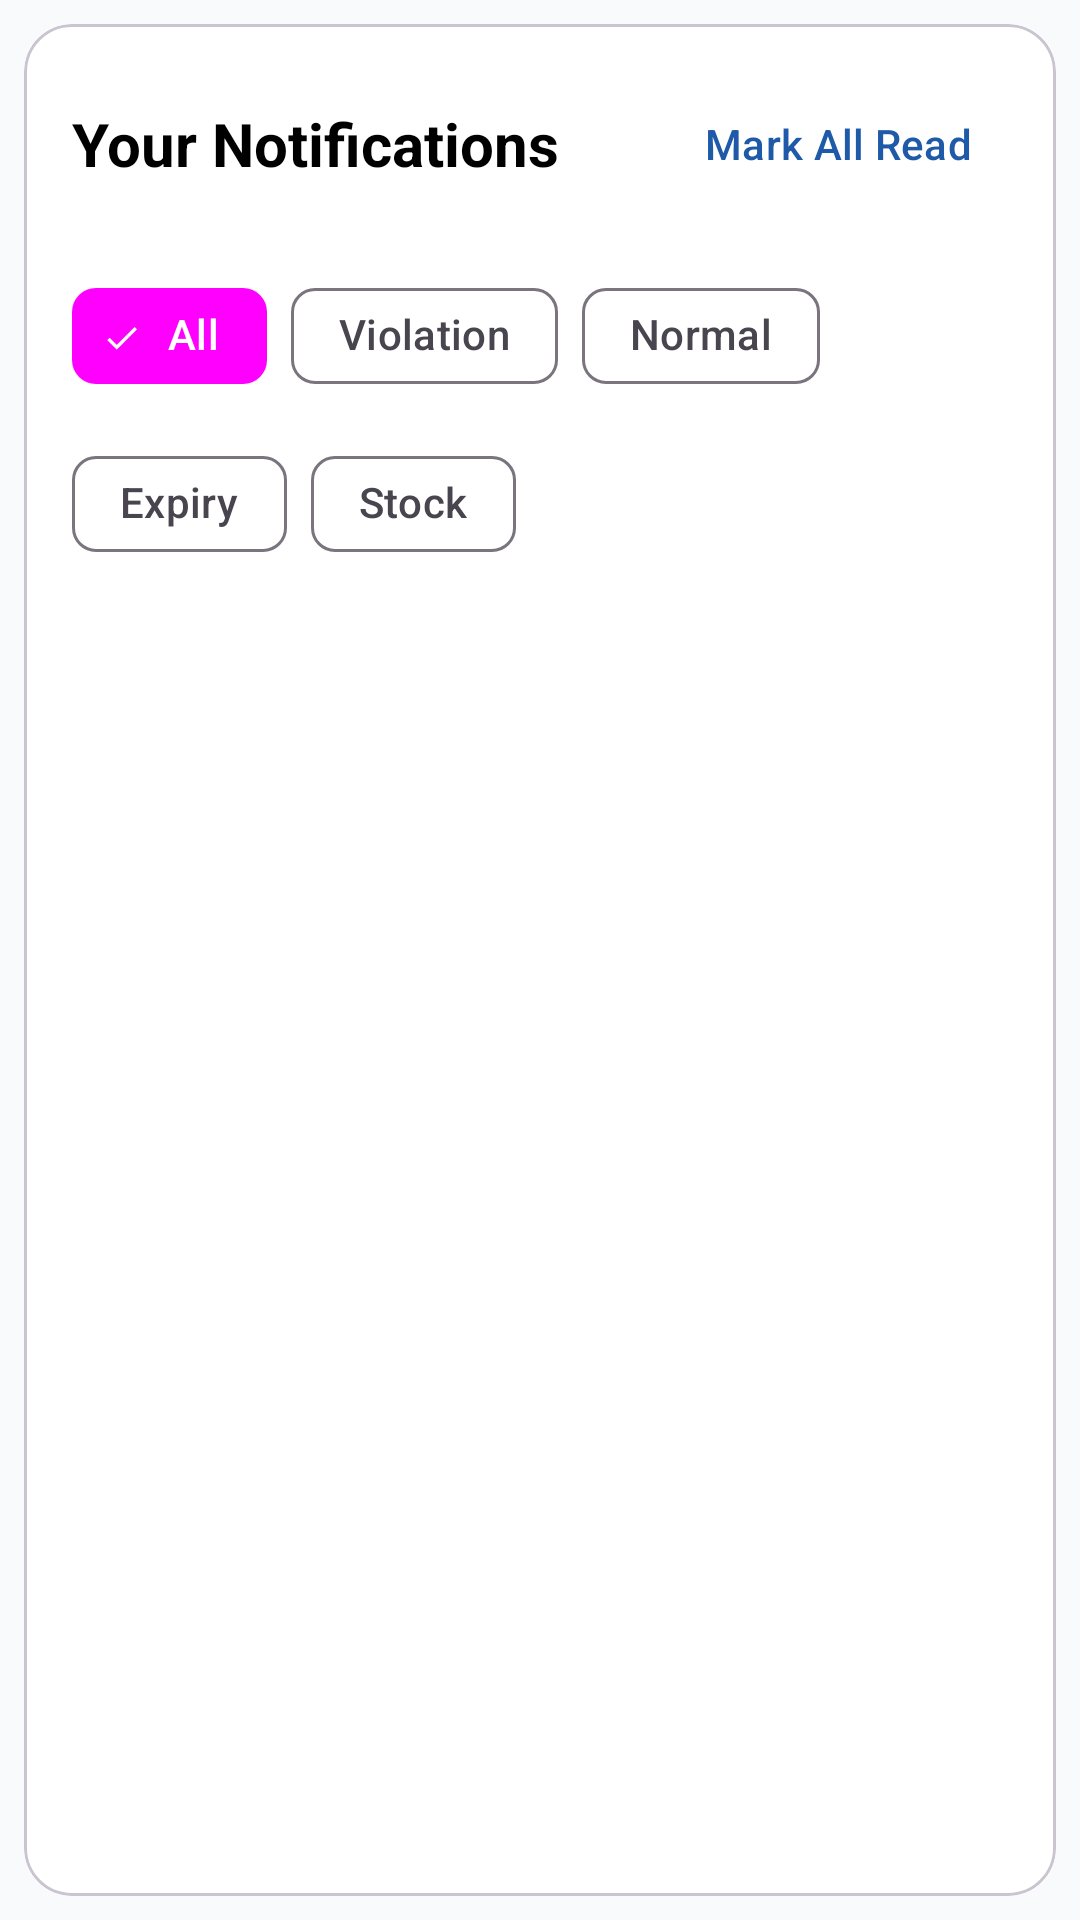

Android layout source for this screen:
<!-- AndroidManifest.xml: application theme Theme.MedicationManagement -->
<!-- res/layout/fragment_notifications.xml -->
<?xml version="1.0" encoding="utf-8"?>
<androidx.coordinatorlayout.widget.CoordinatorLayout xmlns:android="http://schemas.android.com/apk/res/android"
    xmlns:app="http://schemas.android.com/apk/res-auto"
    xmlns:tools="http://schemas.android.com/tools"
    android:layout_width="match_parent"
    android:layout_height="match_parent"
    android:background="@color/brand_background">

    <com.google.android.material.card.MaterialCardView
        android:layout_width="match_parent"
        android:layout_height="match_parent"
        android:layout_margin="8dp"
        app:cardBackgroundColor="?attr/colorSurface"
        app:cardCornerRadius="16dp"
        app:cardElevation="0dp"
        app:strokeColor="?attr/colorOutlineVariant"
        app:strokeWidth="1dp">

        <LinearLayout
            android:layout_width="match_parent"
            android:layout_height="match_parent"
            android:orientation="vertical">

            <LinearLayout
                android:layout_width="match_parent"
                android:layout_height="wrap_content"
                android:layout_margin="16dp"
                android:gravity="center_vertical"
                android:orientation="horizontal">

                <com.google.android.material.textview.MaterialTextView
                    android:layout_width="0dp"
                    android:layout_height="wrap_content"
                    android:layout_weight="1"
                    android:text="@string/notifications_title"
                    android:textColor="?attr/colorOnSurface"
                    android:textSize="20sp"
                    android:textStyle="bold" />

                <com.google.android.material.button.MaterialButton
                    android:id="@+id/btnMarkAllRead"
                    style="@style/Widget.Material3.Button.TextButton"
                    android:layout_width="wrap_content"
                    android:layout_height="wrap_content"
                    android:text="@string/notifications_mark_all_read" />
            </LinearLayout>

            <com.google.android.material.chip.ChipGroup
                android:id="@+id/chipFilterGroup"
                android:layout_width="match_parent"
                android:layout_height="wrap_content"
                android:paddingStart="16dp"
                android:paddingEnd="16dp"
                app:singleSelection="true">

                <com.google.android.material.chip.Chip
                    android:id="@+id/chipAll"
                    style="@style/Widget.Material3.Chip.Filter"
                    android:layout_width="wrap_content"
                    android:layout_height="wrap_content"
                    android:checked="true"
                    android:text="@string/notifications_filter_all" />

                <com.google.android.material.chip.Chip
                    android:id="@+id/chipViolation"
                    style="@style/Widget.Material3.Chip.Filter"
                    android:layout_width="wrap_content"
                    android:layout_height="wrap_content"
                    android:text="@string/notifications_filter_violation" />

                <com.google.android.material.chip.Chip
                    android:id="@+id/chipRestored"
                    style="@style/Widget.Material3.Chip.Filter"
                    android:layout_width="wrap_content"
                    android:layout_height="wrap_content"
                    android:text="@string/notifications_filter_restored" />

                <com.google.android.material.chip.Chip
                    android:id="@+id/chipExpiry"
                    style="@style/Widget.Material3.Chip.Filter"
                    android:layout_width="wrap_content"
                    android:layout_height="wrap_content"
                    android:text="@string/notifications_filter_expiry" />

                <com.google.android.material.chip.Chip
                    android:id="@+id/chipLowStock"
                    style="@style/Widget.Material3.Chip.Filter"
                    android:layout_width="wrap_content"
                    android:layout_height="wrap_content"
                    android:text="@string/notifications_filter_low_stock" />

            </com.google.android.material.chip.ChipGroup>

            <FrameLayout
                android:layout_width="match_parent"
                android:layout_height="0dp"
                android:layout_weight="1">

                <androidx.recyclerview.widget.RecyclerView
                    android:id="@+id/notificationsRecyclerView"
                    android:layout_width="match_parent"
                    android:layout_height="match_parent"
                    android:clipToPadding="false"
                    android:padding="8dp"
                    android:paddingBottom="24dp"
                    tools:listitem="@layout/item_notification" />

                <ProgressBar
                    android:id="@+id/progressBar"
                    android:layout_width="wrap_content"
                    android:layout_height="wrap_content"
                    android:layout_gravity="center"
                    android:visibility="gone" />

                <LinearLayout
                    android:id="@+id/emptyStateContainer"
                    android:layout_width="match_parent"
                    android:layout_height="match_parent"
                    android:gravity="center"
                    android:orientation="vertical"
                    android:padding="24dp"
                    android:visibility="gone">

                    <com.google.android.material.textview.MaterialTextView
                        android:id="@+id/emptyStateText"
                        android:layout_width="wrap_content"
                        android:layout_height="wrap_content"
                        android:text="@string/notifications_empty_state"
                        android:textAlignment="center"
                        android:textColor="?attr/colorOnSurfaceVariant"
                        android:textSize="16sp" />
                </LinearLayout>
            </FrameLayout>
        </LinearLayout>
    </com.google.android.material.card.MaterialCardView>

</androidx.coordinatorlayout.widget.CoordinatorLayout>
<!-- res/layout/item_notification.xml (included above) -->
<?xml version="1.0" encoding="utf-8"?>
<com.google.android.material.card.MaterialCardView xmlns:android="http://schemas.android.com/apk/res/android"
    xmlns:app="http://schemas.android.com/apk/res-auto"
    android:id="@+id/notificationCard"
    android:layout_width="match_parent"
    android:layout_height="wrap_content"
    android:layout_marginHorizontal="8dp"
    android:layout_marginVertical="6dp"
    style="@style/Widget.MedicationManagement.SurfaceCard">

    <LinearLayout
        android:layout_width="match_parent"
        android:layout_height="wrap_content"
        android:layout_margin="14dp"
        android:gravity="center_vertical"
        android:orientation="horizontal">

        <com.google.android.material.imageview.ShapeableImageView
            android:id="@+id/notificationIcon"
            android:layout_width="40dp"
            android:layout_height="40dp"
            android:layout_marginEnd="12dp"
            android:padding="8dp"
            app:backgroundTint="@color/brand_primary_container"
            app:srcCompat="@android:drawable/ic_dialog_info"
            app:tint="@color/brand_primary" />

        <LinearLayout
            android:layout_width="0dp"
            android:layout_height="wrap_content"
            android:layout_weight="1"
            android:orientation="vertical">

            <LinearLayout
                android:layout_width="match_parent"
                android:layout_height="wrap_content"
                android:orientation="horizontal">

                <com.google.android.material.textview.MaterialTextView
                    android:id="@+id/notificationTitle"
                    android:layout_width="0dp"
                    android:layout_height="wrap_content"
                    android:layout_weight="1"
                    android:textColor="?attr/colorOnSurface"
                    android:textSize="16sp"
                    android:textStyle="bold" />

                <View
                    android:id="@+id/unreadDot"
                    android:layout_width="10dp"
                    android:layout_height="10dp"
                    android:layout_gravity="center_vertical"
                    android:layout_marginStart="8dp"
                    android:background="@drawable/circle_unread"
                    android:visibility="gone" />
            </LinearLayout>

            <com.google.android.material.textview.MaterialTextView
                android:id="@+id/notificationMessage"
                android:layout_width="match_parent"
                android:layout_height="wrap_content"
                android:layout_marginTop="4dp"
                android:textColor="?attr/colorOnSurfaceVariant"
                android:textSize="14sp" />

            <com.google.android.material.textview.MaterialTextView
                android:id="@+id/notificationDate"
                android:layout_width="wrap_content"
                android:layout_height="wrap_content"
                android:layout_marginTop="8dp"
                android:textColor="?attr/colorOnSurfaceVariant"
                android:textSize="12sp" />
        </LinearLayout>

    </LinearLayout>
</com.google.android.material.card.MaterialCardView>
<!-- resources referenced by this layout -->
<resources>
  <color name="brand_background">#F8FAFC</color>
  <color name="brand_primary">#1E5AA8</color>
  <color name="brand_primary_container">#D8E2FF</color>
  <string name="notifications_empty_state">No new notifications</string>
  <string name="notifications_filter_all">All</string>
  <string name="notifications_filter_expiry">Expiry</string>
  <string name="notifications_filter_low_stock">Stock</string>
  <string name="notifications_filter_restored">Normal</string>
  <string name="notifications_filter_violation">Violation</string>
  <string name="notifications_mark_all_read">Mark All Read</string>
  <string name="notifications_title">Your Notifications</string>
  <style name="Widget.MedicationManagement.SurfaceCard" parent="">
          <item name="android:layout_width">match_parent</item>
          <item name="android:layout_height">wrap_content</item>
          <item name="android:layout_marginStart">8dp</item>
          <item name="android:layout_marginEnd">8dp</item>
          <item name="android:layout_marginTop">8dp</item>
          <item name="android:layout_marginBottom">8dp</item>
          <item name="cardBackgroundColor">?attr/colorSurface</item>
          <item name="cardCornerRadius">18dp</item>
          <item name="cardElevation">1dp</item>
          <item name="strokeColor">?attr/colorOutlineVariant</item>
          <item name="strokeWidth">1dp</item>
      </style>
  <style name="Theme.MedicationManagement" parent="Theme.Material3.DayNight.NoActionBar">
          <item name="colorPrimary">@color/brand_primary</item>
          <item name="colorOnPrimary">@color/white</item>
          <item name="colorPrimaryContainer">@color/brand_primary_container</item>
          <item name="colorOnPrimaryContainer">@color/brand_primary_variant</item>
  
          <item name="colorSecondary">@color/brand_secondary</item>
          <item name="colorOnSecondary">@color/white</item>
          <item name="colorSecondaryContainer">@color/brand_secondary_variant</item>
          <item name="colorOnSecondaryContainer">@color/white</item>
  
          <item name="android:colorBackground">@color/brand_background</item>
          <item name="colorSurface">@color/brand_surface</item>
          <item name="colorOnSurface">@color/black</item>
          <item name="colorError">@color/brand_error</item>
  
          <item name="android:statusBarColor">?attr/colorSurface</item>
          <item name="android:navigationBarColor">?attr/colorSurface</item>
          <item name="android:windowLightStatusBar">true</item>
      </style>
  <color name="white">#FFFFFF</color>
  <color name="brand_secondary">#0F8B8D</color>
  <color name="brand_surface">#FFFFFF</color>
  <color name="black">#000000</color>
  <color name="brand_error">#B3261E</color>
</resources>
